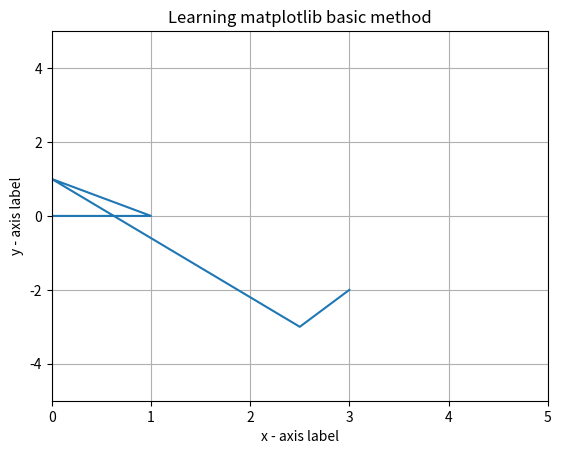

Here is the Python script that generated this plot:
# Basic methods in matplotlib

# importing matplotlib
import matplotlib.pyplot as plt
# this is for plotting graphs and visuals

plt.grid(True)    # to show the grid in graph
plt.xlim(0, 5)    # setting the x limits in graph
plt.ylim(-5, 5)    # setting the y limits in graph
plt.title("Learning matplotlib basic method")    # title of graph
plt.xlabel("x - axis label")    # x axis label
plt.ylabel("y - axis label")    # y axis label

# Lets plot points (0, 0), (1, 0), (0, 1), (2.5, -3), (3, -2)
x = [0, 1, 0, 2.5, 3]    # x axis point
y = [0, 0, 1, -3, -2]    # y axis point

# plt.scatter(x, y)    # To simply plot discrete points
plt.plot(x, y)    # To plot a line connecting all the given points


plt.show()    # to show graph after plotting

# These are the basic ones, there are many many advanced ones also
# We will see them later



# Thank You !!!
